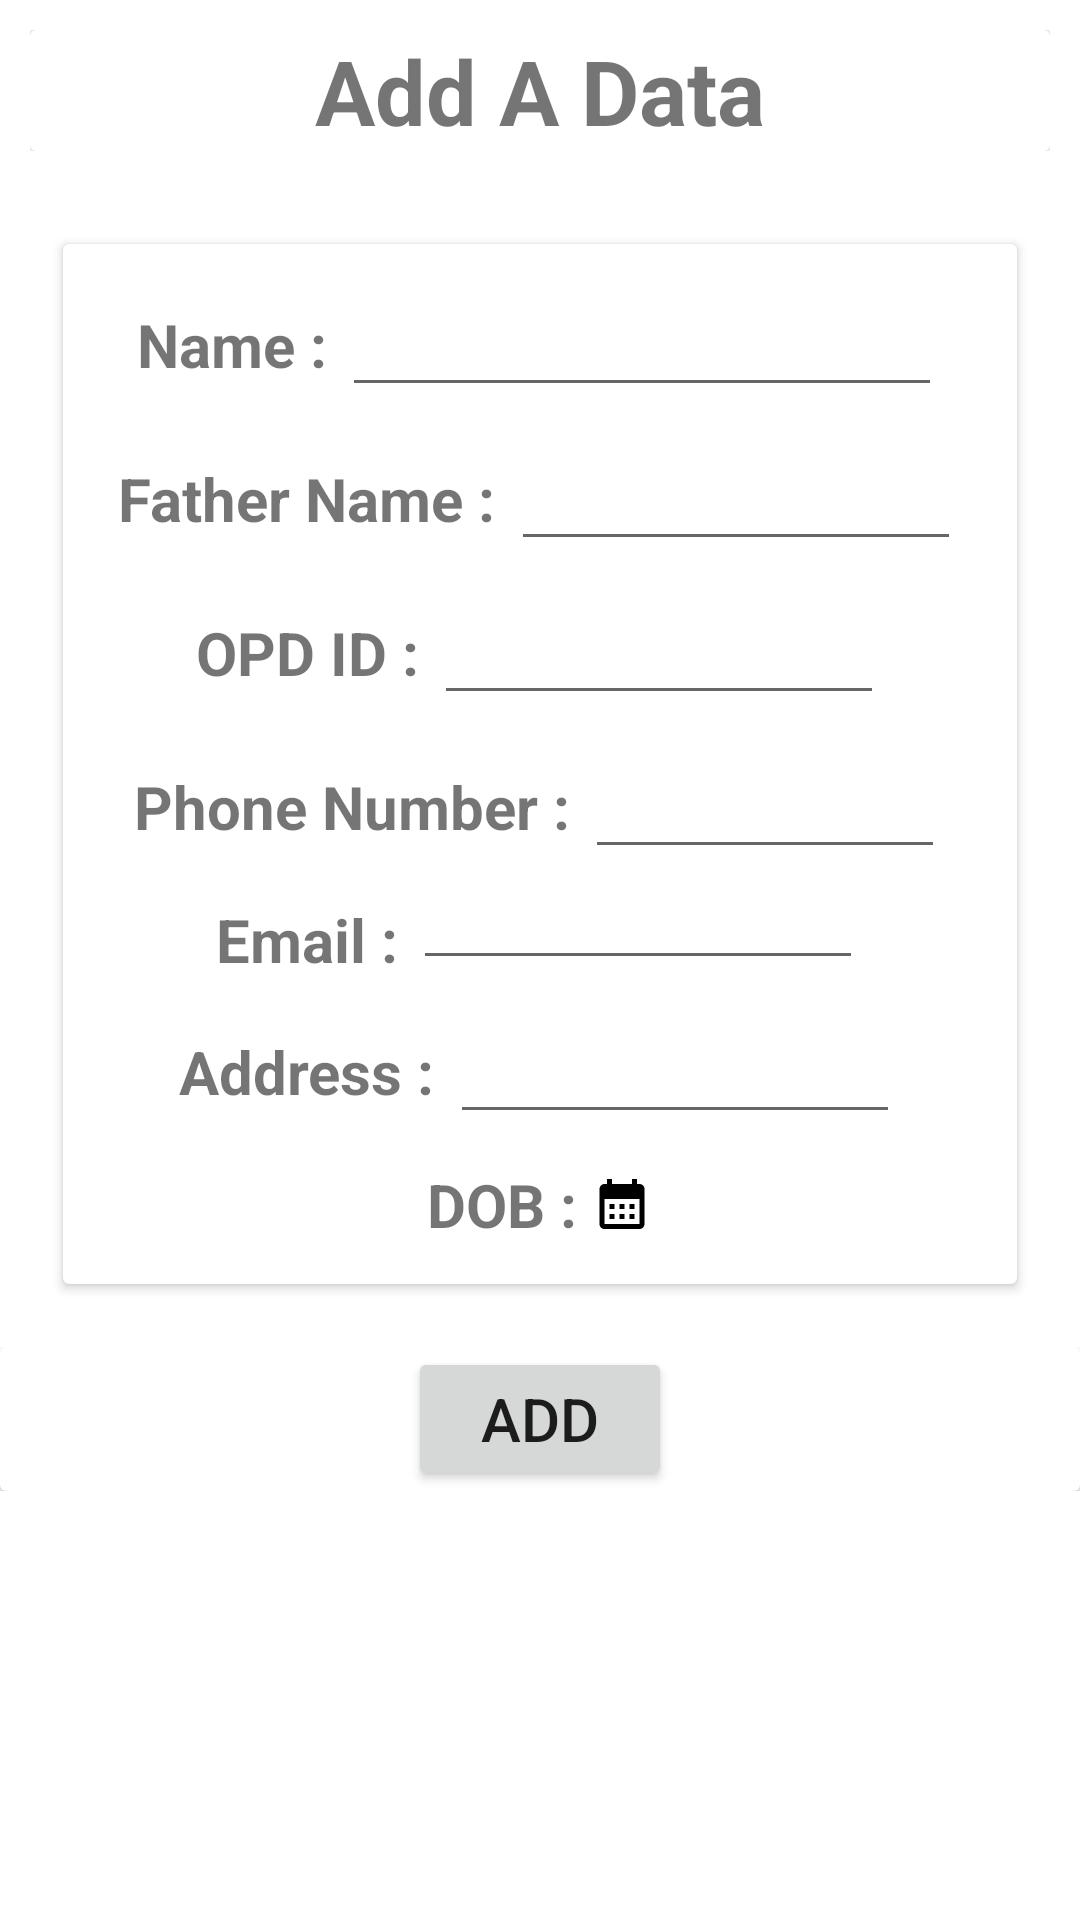

Write the Android layout XML for this screen, with the resource values it uses.
<!-- AndroidManifest.xml: application theme Theme.BottomNavigationView -->
<!-- res/layout/adddata.xml -->
<?xml version="1.0" encoding="utf-8"?>
<FrameLayout xmlns:android="http://schemas.android.com/apk/res/android"
    android:layout_width="match_parent"
    android:layout_height="match_parent">

    <RelativeLayout
        android:layout_width="match_parent"
        android:layout_height="wrap_content">
        <LinearLayout
            android:layout_width="match_parent"
            android:layout_height="wrap_content"
            android:layout_margin="10dp"
            android:gravity="center"
            android:id="@+id/linear1"
            >
            <androidx.cardview.widget.CardView
                android:layout_width="match_parent"
                android:layout_height="match_parent"
                >
                <TextView
                    android:layout_width="wrap_content"
                    android:layout_height="wrap_content"
                    android:layout_gravity="center"
                    android:gravity="center"
                    android:text="Add A Data"
                    android:textStyle="bold"
                    android:textSize="30dp" />

            </androidx.cardview.widget.CardView>

        </LinearLayout>
        <LinearLayout
            android:layout_width="match_parent"
            android:layout_height="wrap_content"
            android:layout_margin="1dp"
            android:gravity="center"
            android:id="@+id/linear2"
            android:layout_below="@id/linear1"
            >
            <androidx.cardview.widget.CardView
                android:layout_margin="20dp"
                android:layout_width="match_parent"
                android:layout_height="match_parent"
                >
                <LinearLayout
                    android:layout_width="match_parent"
                    android:layout_height="wrap_content"
                    android:orientation="vertical"
                    android:layout_margin="8dp"
                    android:id="@+id/linear3">
                    <LinearLayout
                        android:layout_width="match_parent"
                        android:layout_height="wrap_content"
                        android:orientation="horizontal"
                        android:layout_gravity="center"
                        android:layout_margin="5dp"
                        android:gravity="center">
                        <TextView
                            android:layout_width="wrap_content"
                            android:layout_height="wrap_content"
                            android:layout_gravity="center"
                            android:gravity="center"
                            android:text="Name : "
                            android:textStyle="bold"
                            android:textSize="20dp" />

                        <EditText
                            android:id="@+id/etName"
                            android:inputType="textPersonName"
                            android:layout_width="200dp"
                            android:layout_height="wrap_content"
                            />
                    </LinearLayout>
                    <LinearLayout
                        android:layout_width="match_parent"
                        android:layout_height="wrap_content"
                        android:orientation="horizontal"
                        android:layout_gravity="center"
                        android:layout_margin="5dp"
                        android:gravity="center">
                        <TextView
                            android:layout_width="wrap_content"
                            android:layout_height="wrap_content"
                            android:layout_gravity="center"
                            android:gravity="center"
                            android:text="Father Name : "
                            android:textStyle="bold"
                            android:textSize="20dp" />

                        <EditText
                            android:id="@+id/etFname"
                            android:layout_width="150dp"
                            android:inputType="textPersonName"
                            android:layout_height="wrap_content"
                            />
                    </LinearLayout>
                    <LinearLayout
                        android:layout_width="match_parent"
                        android:layout_height="wrap_content"
                        android:orientation="horizontal"
                        android:layout_gravity="center"
                        android:layout_margin="5dp"
                        android:gravity="center">
                        <TextView
                            android:layout_width="wrap_content"
                            android:layout_height="wrap_content"
                            android:layout_gravity="center"
                            android:gravity="center"
                            android:text="OPD ID : "
                            android:textStyle="bold"
                            android:textSize="20dp" />

                        <EditText
                            android:id="@+id/etOPD"
                            android:layout_width="150dp"
                            android:inputType="text"
                            android:layout_height="wrap_content"
                            />
                    </LinearLayout>
                    <LinearLayout
                        android:layout_width="match_parent"
                        android:layout_height="wrap_content"
                        android:orientation="horizontal"
                        android:layout_gravity="center"
                        android:layout_margin="5dp"
                        android:gravity="center">
                        <TextView
                            android:layout_width="wrap_content"
                            android:layout_height="wrap_content"
                            android:layout_gravity="center"
                            android:gravity="center"
                            android:text="Phone Number : "
                            android:textStyle="bold"
                            android:textSize="20dp" />

                        <EditText
                            android:id="@+id/etPhone"
                            android:layout_width="120dp"
                            android:inputType="number"
                            android:layout_height="wrap_content"
                            />
                    </LinearLayout>
                    <LinearLayout
                        android:layout_width="match_parent"
                        android:layout_height="wrap_content"
                        android:orientation="horizontal"
                        android:layout_gravity="center"
                        android:layout_margin="5dp"
                        android:gravity="center">
                        <TextView
                            android:layout_width="wrap_content"
                            android:layout_height="wrap_content"
                            android:layout_gravity="center"
                            android:gravity="center"
                            android:text="Email : "
                            android:textStyle="bold"
                            android:textSize="20dp" />

                        <EditText
                            android:id="@+id/etmail"
                            android:layout_width="150dp"
                            android:inputType="textEmailAddress"
                            android:layout_height="match_parent"
                            />
                    </LinearLayout>
                    <LinearLayout
                        android:layout_width="match_parent"
                        android:layout_height="wrap_content"
                        android:orientation="horizontal"
                        android:layout_gravity="center"
                        android:layout_margin="5dp"
                        android:gravity="center">
                        <TextView
                            android:layout_width="wrap_content"
                            android:layout_height="wrap_content"
                            android:layout_gravity="center"
                            android:gravity="center"
                            android:text="Address : "
                            android:textStyle="bold"
                            android:textSize="20dp" />

                        <EditText
                            android:id="@+id/etAddress"
                            android:layout_width="150dp"
                            android:inputType="textPostalAddress"
                            android:layout_height="wrap_content"
                            />
                    </LinearLayout>
                    <LinearLayout
                        android:layout_width="match_parent"
                        android:layout_height="wrap_content"
                        android:orientation="horizontal"
                        android:layout_gravity="center"
                        android:layout_margin="5dp"
                        android:gravity="center">
                        <TextView
                            android:layout_width="wrap_content"
                            android:layout_height="wrap_content"
                            android:layout_gravity="center"
                            android:gravity="center"
                            android:text="DOB : "
                            android:textStyle="bold"
                            android:textSize="20dp" />


                        <Button
                            android:id="@+id/btnDob"
                            android:background="@drawable/calender"
                            android:layout_width="20dp"
                            android:layout_height="20dp">
                        </Button>

                    </LinearLayout>
                </LinearLayout>


            </androidx.cardview.widget.CardView>

        </LinearLayout>

        <LinearLayout
            android:layout_width="match_parent"
            android:layout_height="wrap_content"
            android:layout_below="@id/linear2"
            android:gravity="center"
            >
            <androidx.cardview.widget.CardView
                android:layout_width="match_parent"
                android:layout_height="wrap_content"
                android:layout_gravity="center"
                android:gravity="center"
                >
                <Button

                    android:layout_width="wrap_content"
                    android:layout_height="wrap_content"
                    android:layout_gravity="center"
                    android:gravity="center"
                    android:text="ADD"
                    android:textSize="20dp"
                    ></Button>
            </androidx.cardview.widget.CardView>
        </LinearLayout>


    </RelativeLayout>
    <TextView
        android:id="@+id/exampletext"
        android:layout_width="wrap_content"
        android:layout_height="wrap_content"
        ></TextView>
</FrameLayout>
<!-- resources referenced by this layout -->
<resources>
  <!-- drawable calender (drawable) -->
  <vector android:height="5dp" android:tint="#000000"
      android:viewportHeight="24" android:viewportWidth="24"
      android:width="5dp" xmlns:android="http://schemas.android.com/apk/res/android">
      <path android:fillColor="@android:color/white" android:pathData="M19,4h-1V2h-2v2H8V2H6v2H5C3.89,4 3.01,4.9 3.01,6L3,20c0,1.1 0.89,2 2,2h14c1.1,0 2,-0.9 2,-2V6C21,4.9 20.1,4 19,4zM19,20H5V10h14V20zM9,14H7v-2h2V14zM13,14h-2v-2h2V14zM17,14h-2v-2h2V14zM9,18H7v-2h2V18zM13,18h-2v-2h2V18zM17,18h-2v-2h2V18z"/>
  </vector>
  <style name="Theme.BottomNavigationView" parent="Theme.MaterialComponents.DayNight.NoActionBar">
          
          <item name="colorPrimary">@color/purple_500</item>
          <item name="colorPrimaryVariant">@color/purple_700</item>
          <item name="colorOnPrimary">@color/white</item>
          
          <item name="colorSecondary">@color/teal_200</item>
          <item name="colorSecondaryVariant">@color/teal_700</item>
          <item name="colorOnSecondary">@color/black</item>
          
          <item name="android:statusBarColor">?attr/colorPrimaryVariant</item>
          
      </style>
  <color name="purple_500">#FF6200EE</color>
  <color name="purple_700">#FF3700B3</color>
  <color name="white">#FFFFFFFF</color>
  <color name="teal_200">#FF03DAC5</color>
  <color name="teal_700">#FF018786</color>
  <color name="black">#FF000000</color>
</resources>
